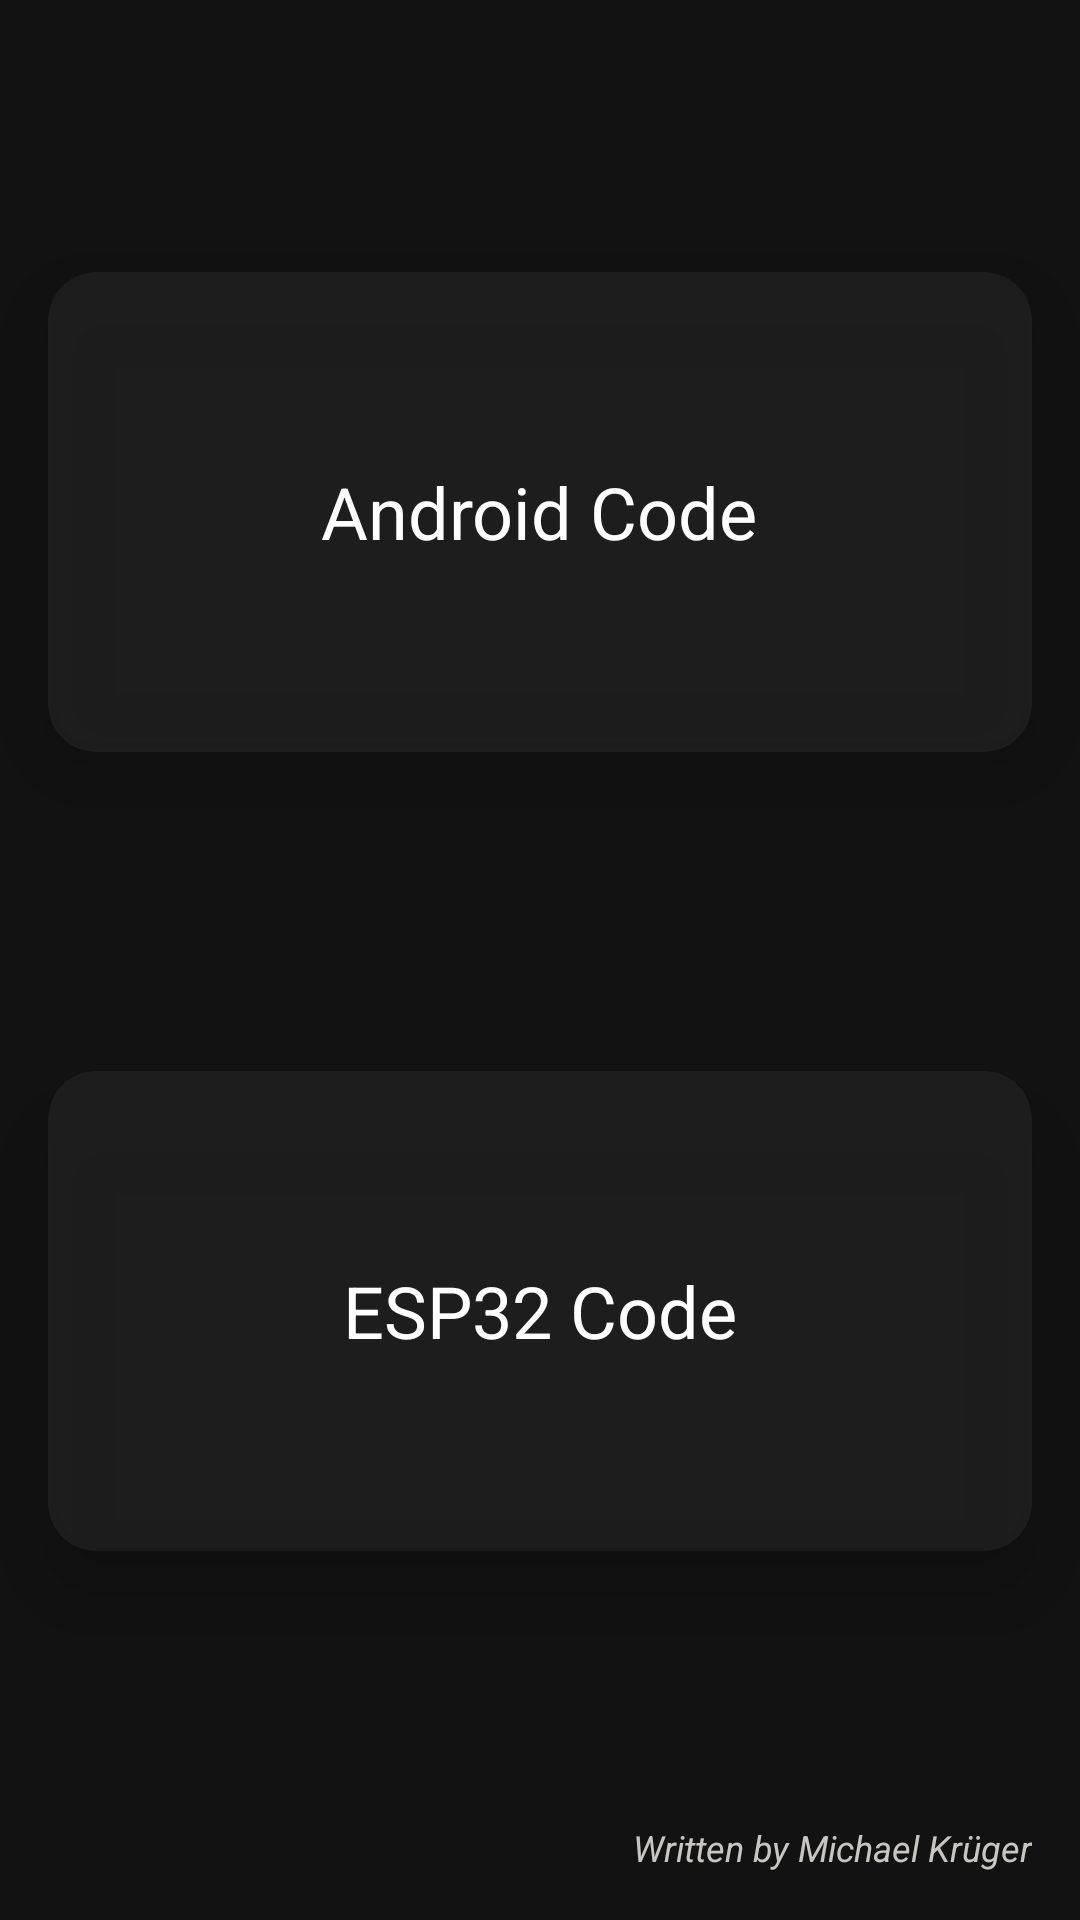

Android layout source for this screen:
<!-- AndroidManifest.xml: application theme Theme.MyApplication -->
<!-- res/layout/fragment_github.xml -->
<androidx.constraintlayout.widget.ConstraintLayout xmlns:android="http://schemas.android.com/apk/res/android"
    xmlns:app="http://schemas.android.com/apk/res-auto"
    xmlns:tools="http://schemas.android.com/tools"
    android:layout_width="match_parent"
    android:layout_height="match_parent"
    tools:context=".GithubFragment">

    <androidx.cardview.widget.CardView
        android:id="@+id/cardAppCode"
        android:layout_width="0dp"
        android:layout_height="0dp"
        android:layout_margin="16dp"
        android:backgroundTint="@color/colorPrimary1"
        app:cardBackgroundColor="#B3000000"
        app:cardCornerRadius="16dp"
        app:cardElevation="16dp"
        app:layout_constraintBottom_toTopOf="@+id/cardEsp32Code"
        app:layout_constraintEnd_toEndOf="parent"
        app:layout_constraintHeight_percent="0.25"
        app:layout_constraintStart_toStartOf="parent"
        app:layout_constraintTop_toTopOf="parent">

        <TextView
            android:layout_width="wrap_content"
            android:layout_height="wrap_content"
            android:layout_gravity="center"
            android:text="Android Code"
            android:textColor="@color/white"
            android:textSize="24sp" />
    </androidx.cardview.widget.CardView>

    <androidx.cardview.widget.CardView
        android:id="@+id/cardEsp32Code"
        android:layout_width="0dp"
        android:layout_height="0dp"
        app:cardCornerRadius="16dp"
        app:cardElevation="16dp"
        app:cardBackgroundColor="#B3000000"
        android:backgroundTint="@color/colorPrimary1"
        app:layout_constraintTop_toBottomOf="@+id/cardAppCode"
        app:layout_constraintStart_toStartOf="parent"
        app:layout_constraintEnd_toEndOf="parent"
        app:layout_constraintBottom_toTopOf="@+id/textWrittenBy"
        app:layout_constraintHeight_percent="0.25"
        android:layout_margin="16dp">

        <TextView
            android:layout_width="wrap_content"
            android:layout_height="wrap_content"
            android:text="ESP32 Code"
            android:textSize="24sp"
            android:textColor="@color/white"
            android:layout_gravity="center" />
    </androidx.cardview.widget.CardView>

    <TextView
        android:id="@+id/textWrittenBy"
        android:layout_width="wrap_content"
        android:layout_height="wrap_content"
        android:text="Written by Michael Krüger"
        android:textSize="12sp"
        android:textColor="@color/hintColor"
        android:layout_margin="16dp"
        android:layout_gravity="end"
        android:layout_alignParentBottom="true"
        android:gravity="end"
        android:textStyle="italic"
        app:layout_constraintBottom_toBottomOf="parent"
        app:layout_constraintEnd_toEndOf="parent" />
</androidx.constraintlayout.widget.ConstraintLayout>
<!-- resources referenced by this layout -->
<resources>
  <color name="colorPrimary1">#232323</color>
  <color name="hintColor">#C7C6C3</color>
  <color name="white">#FFFFFF</color>
  <style name="Theme.MyApplication" parent="Theme.MaterialComponents.DayNight.DarkActionBar">
          
          <item name="colorPrimary">@color/colorPrimary</item>
          <item name="colorPrimaryVariant">@color/colorPrimaryDark</item>
          <item name="colorOnPrimary">@color/white</item>
          
          <item name="colorSecondary">@color/colorAccent</item>
          <item name="colorSecondaryVariant">@color/colorAccent</item>
          <item name="colorOnSecondary">@color/white</item>
          
          <item name="android:windowBackground">@color/colorPrimary</item>
          <item name="android:colorBackground">@color/colorPrimary</item>
          <item name="android:textColor">@color/white</item>
      </style>
  <color name="colorPrimary">#121212</color>
  <color name="colorPrimaryDark">#000000</color>
  <color name="colorAccent">#333333</color>
</resources>
